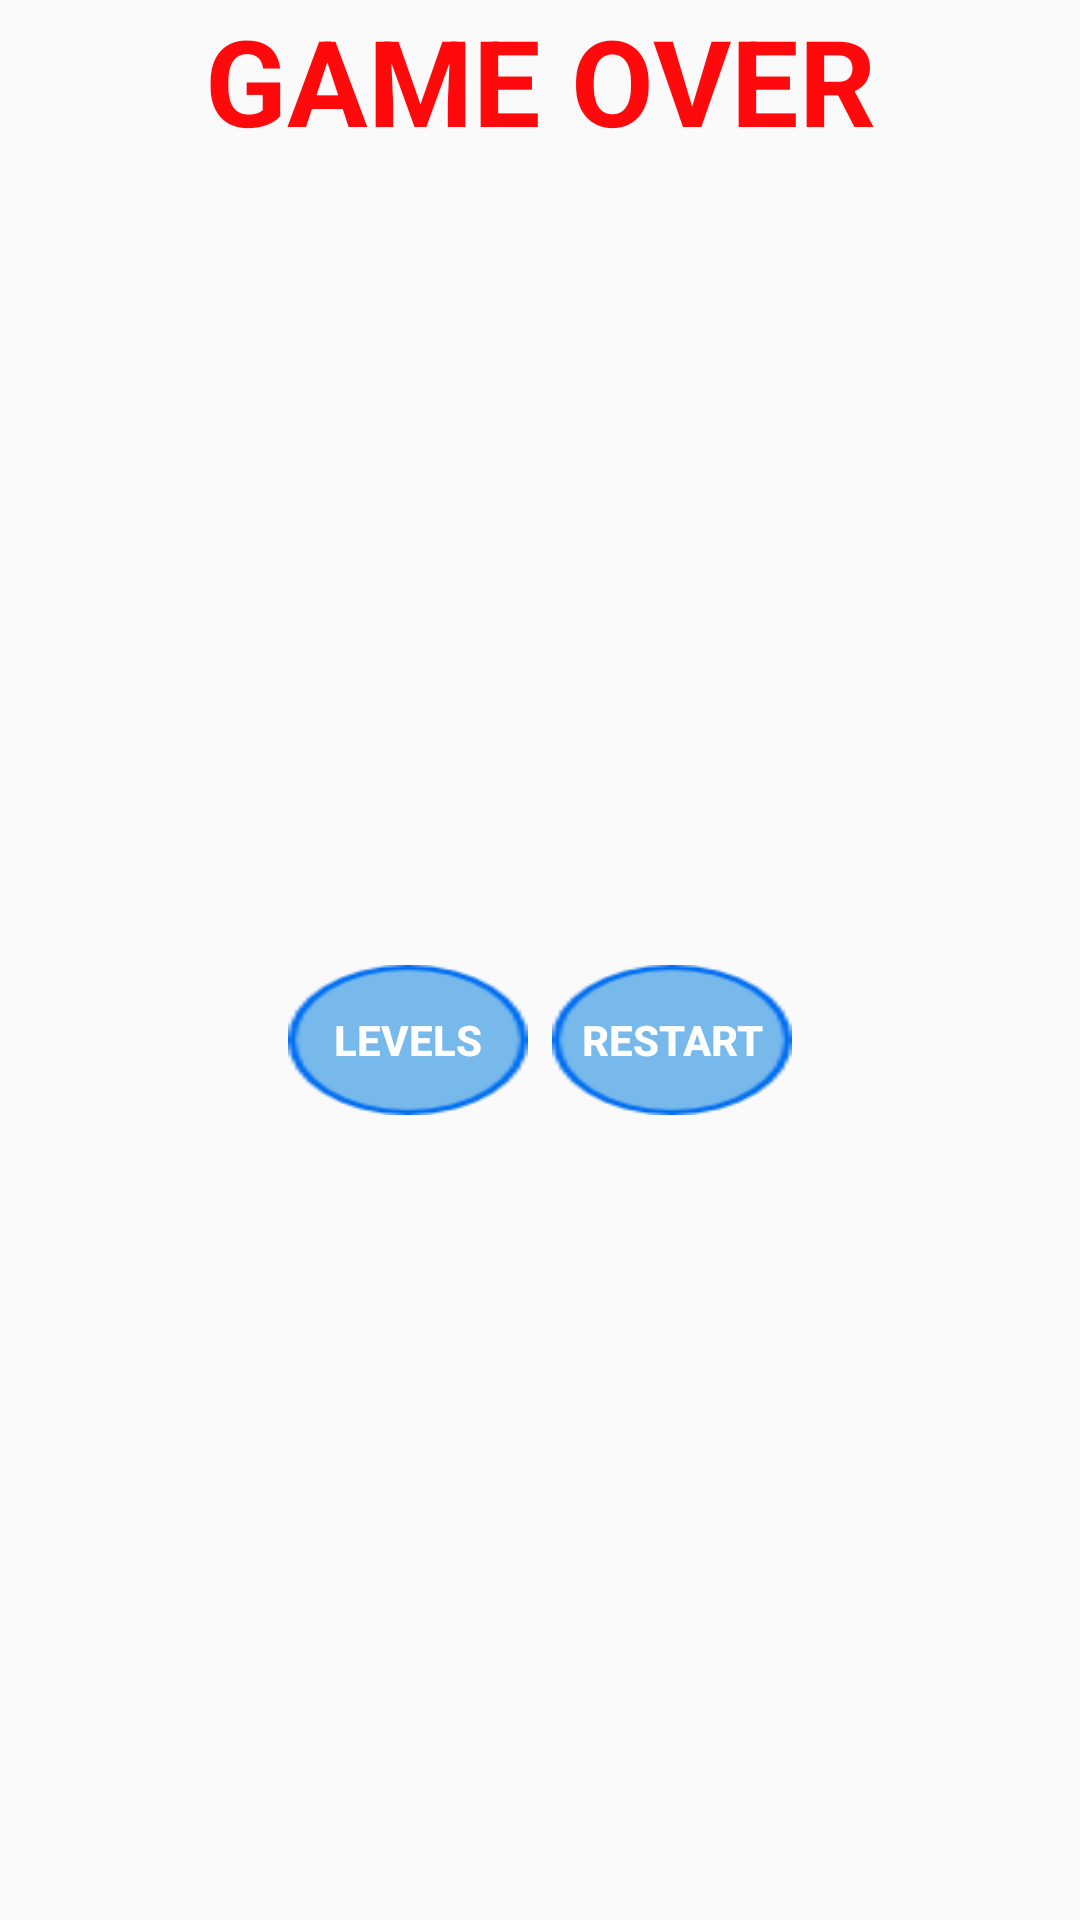

Android layout source for this screen:
<!-- AndroidManifest.xml: application theme AppTheme -->
<!-- res/layout/game_over_dialong.xml -->
<?xml version="1.0" encoding="utf-8"?>
<LinearLayout
    xmlns:android="http://schemas.android.com/apk/res/android"
    android:layout_width="match_parent"
    android:layout_height="150dp"

    android:orientation="vertical"
    android:gravity="center_horizontal|center_vertical">


    <TextView
        android:layout_width="match_parent"
        android:layout_height="wrap_content"
        android:text="@string/gameOver"
        android:textColor="@color/red"
        android:textStyle="bold"
        android:gravity="center_horizontal"
        android:textSize="40dp"/>

    <LinearLayout
        android:layout_width="match_parent"
        android:layout_height="match_parent"
        android:gravity="center">

        <Button
            android:layout_width="80dp"
            android:layout_height="50dp"
            android:background="@drawable/level_btn2"
            android:text="Levels"
            android:textColor="#fff"
            android:textStyle="bold"
            android:id="@+id/levels_Btn"/>

        <Space
            android:layout_width="8dp"
            android:layout_height="match_parent" />

        <Button
            android:layout_width="80dp"
            android:layout_height="50dp"
            android:background="@drawable/level_btn2"
            android:text="Restart"
            android:textColor="#fff"
            android:textStyle="bold"
            android:id="@+id/restart_Btn"/>


    </LinearLayout>
</LinearLayout>
<!-- resources referenced by this layout -->
<resources>
  <color name="red">#ff090d</color>
  <!-- drawable level_btn2: png bitmap (drawable, 1798 bytes) -->
  <string name="gameOver">GAME OVER</string>
  <style name="AppTheme" parent="Theme.AppCompat.Light.DarkActionBar">
          <item name="colorPrimary">@android:color/transparent</item>
          <item name="windowActionBarOverlay">true</item>
      </style>
</resources>
